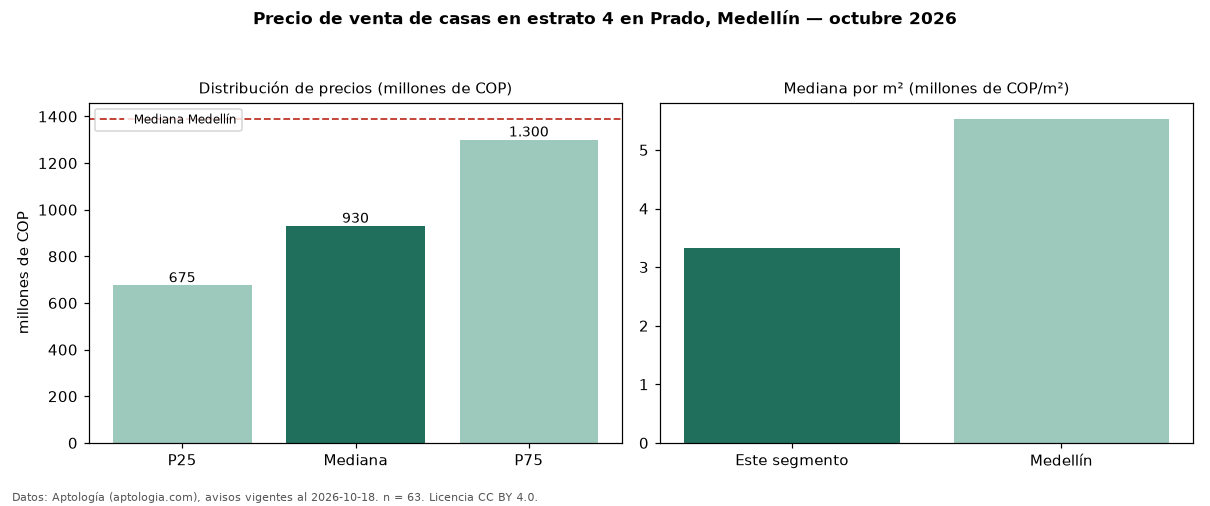

The file beside this chart, header and first rows:
seccion, metrica, valor, moneda, n
filtro, estrato, 4, , 63
precio, p25, 675000000, COP, 63
precio, mediana, 930000000, COP, 63
precio, p75, 1300000000, COP, 63
precio, minimo, 350000000, COP, 63
precio, maximo, 7481000000, COP, 63
m2, mediana_precio_m2, 3321432, COP, 62
m2, area_mediana_m2, 260.0, m2, 62
banos, mediana_banos, 3.0, , 
parqueadero, pct_con_parqueadero, 97.5, %, 40
estrato, estrato_mas_frecuente, 4, , 63
habitaciones, 3+, 900000000, COP, 59
ciudad, mediana_ciudad_referencia, 1390000000, COP, 
ciudad, mediana_m2_ciudad, 5531915, COP, 
fuente, fecha_datos, 2026-10-18, , 
fuente, atribucion, https://www.aptologia.com/casas-en-venta…, , 
fuente, licencia, CC BY 4.0, , 
